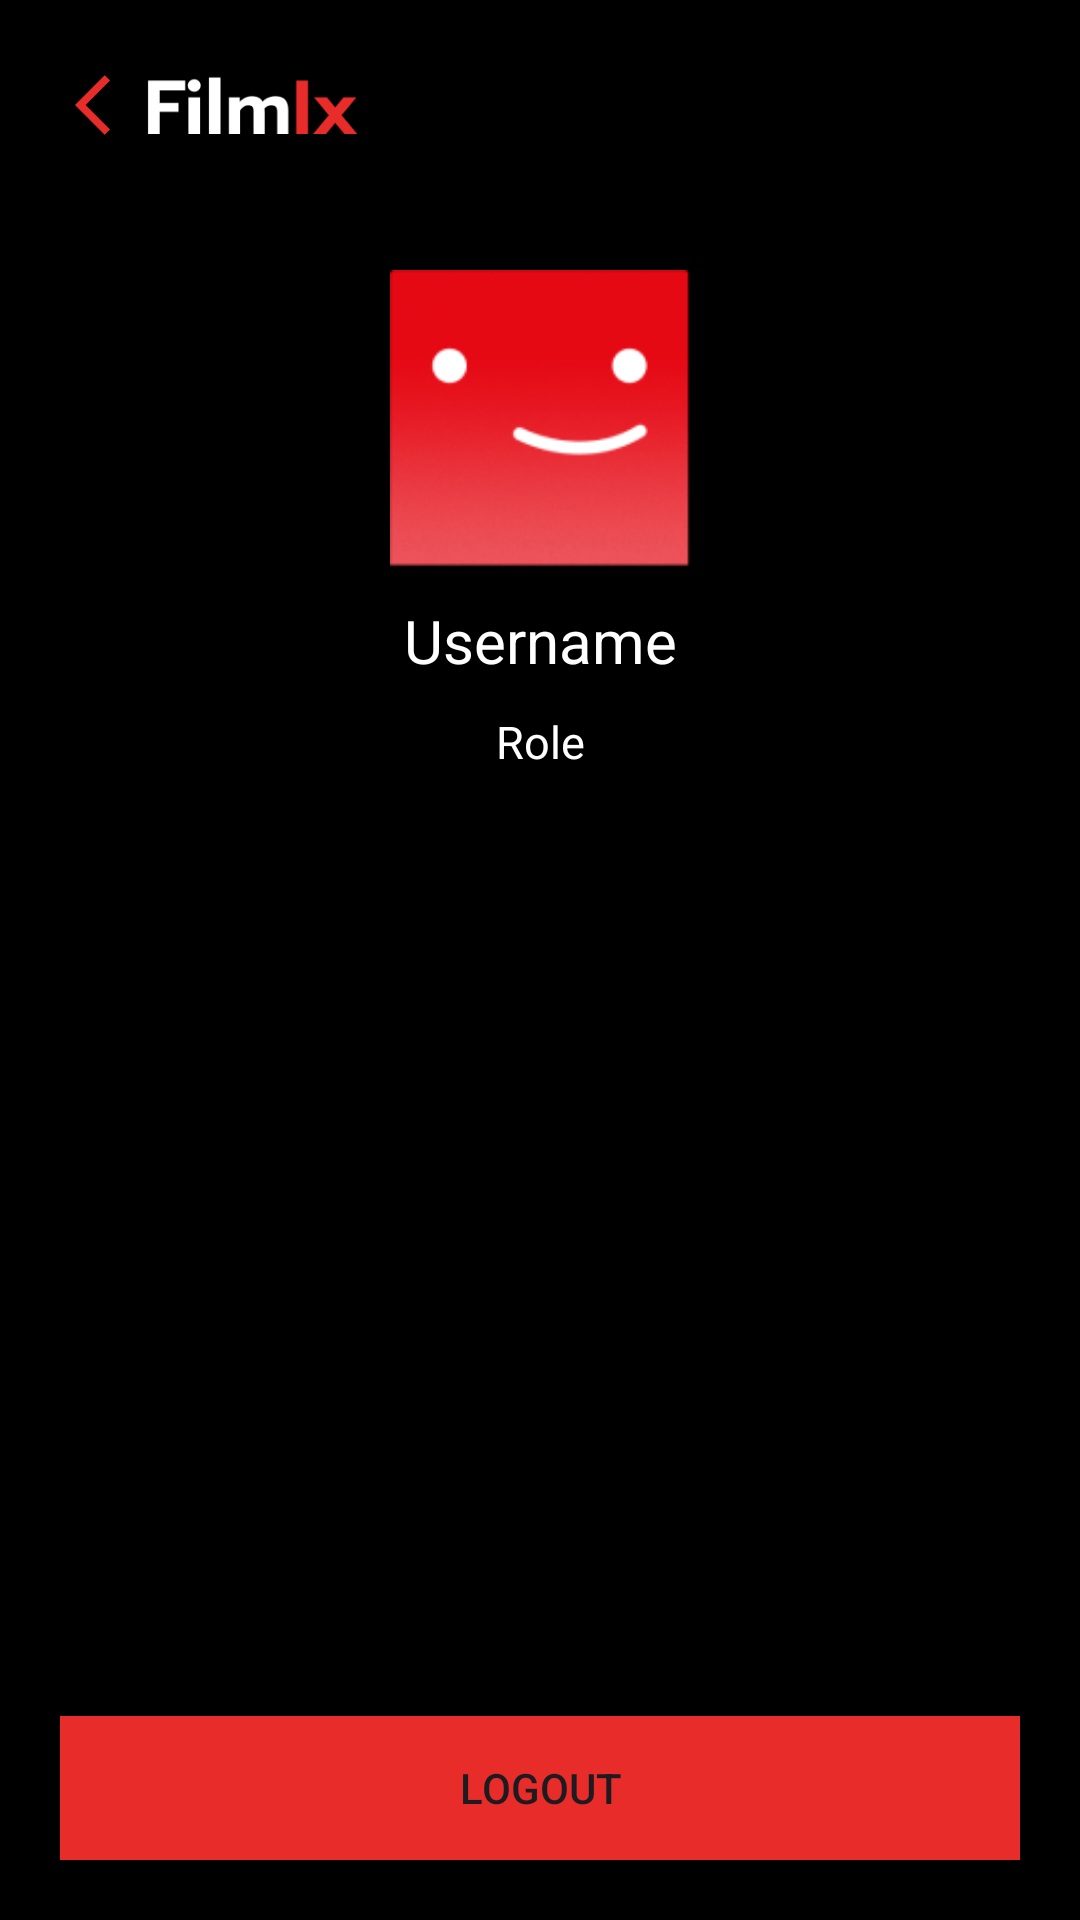

Reconstruct the res/layout file that produces this screen, plus the resources it refers to.
<!-- AndroidManifest.xml: application theme Theme.PrakMobileUAS -->
<!-- res/layout/activity_user_profile.xml -->
<?xml version="1.0" encoding="utf-8"?>
<LinearLayout
    xmlns:android="http://schemas.android.com/apk/res/android"
    android:layout_width="match_parent"
    android:layout_height="match_parent"
    android:orientation="vertical"
    android:padding="10dp"
    android:background="@color/black">

    <LinearLayout
        android:layout_width="match_parent"
        android:layout_height="wrap_content"
        android:orientation="vertical">
        <LinearLayout
            android:layout_width="match_parent"
            android:layout_height="wrap_content"
            android:orientation="horizontal">
            <ImageView
                android:id="@+id/backbutton"
                android:layout_width="wrap_content"
                android:layout_height="match_parent"
                android:src="@drawable/backbutton"
                android:paddingLeft="15dp"></ImageView>
            <ImageView
                android:layout_width="70dp"
                android:layout_height="50dp"
                android:src="@drawable/filmixlogo"/>
        </LinearLayout>
        <LinearLayout
            android:layout_width="match_parent"
            android:layout_height="wrap_content"
            android:paddingTop="30dp"
            android:orientation="vertical">
            <ImageView
                android:id="@+id/profileImage"
                android:layout_width="100dp"
                android:layout_height="100dp"
                android:layout_gravity="center"
                android:src="@drawable/person_image"/>
            <TextView
                android:id="@+id/username"
                android:layout_width="match_parent"
                android:layout_height="wrap_content"
                android:text="Username"
                android:textColor="@color/white"
                android:textSize="20dp"
                android:gravity="center"
                android:layout_marginTop="10dp"/>
            <TextView
                android:id="@+id/role"
                android:layout_width="match_parent"
                android:layout_height="wrap_content"
                android:text="Role"
                android:textColor="@color/white"
                android:textSize="15dp"
                android:gravity="center"
                android:layout_marginTop="10dp"/>
        </LinearLayout>
    </LinearLayout>
        <LinearLayout
            android:layout_width="match_parent"
            android:layout_height="match_parent"
            android:orientation="vertical"
            android:layout_gravity="bottom"
            android:gravity="bottom">
            <Button
                android:id="@+id/btnLogout"
                android:layout_width="match_parent"
                android:layout_height="wrap_content"
                android:layout_margin="10dp"
                android:textAlignment="center"
                android:background="@color/red"
                android:text="Logout" />
        </LinearLayout>
</LinearLayout>
<!-- resources referenced by this layout -->
<resources>
  <color name="black">#FF000000</color>
  <color name="red">#E82C2A</color>
  <color name="white">#FFFFFFFF</color>
  <!-- drawable backbutton (drawable) -->
  <vector android:autoMirrored="true" android:height="24dp"
      android:tint="@color/red" android:viewportHeight="24"
      android:viewportWidth="24" android:width="24dp" xmlns:android="http://schemas.android.com/apk/res/android">
      <path android:fillColor="@color/red" android:pathData="M11.67,3.87L9.9,2.1 0,12l9.9,9.9 1.77,-1.77L3.54,12z"/>
  </vector>
  <!-- drawable filmixlogo: png bitmap (drawable, 2175 bytes) -->
  <!-- drawable person_image: png bitmap (drawable, 16861 bytes) -->
  <style name="Theme.PrakMobileUAS" parent="Base.Theme.PrakMobileUAS" />
  <style name="Base.Theme.PrakMobileUAS" parent="Theme.Material3.DayNight.NoActionBar">
          
           <item name="colorPrimary">@color/black</item>
      </style>
</resources>
